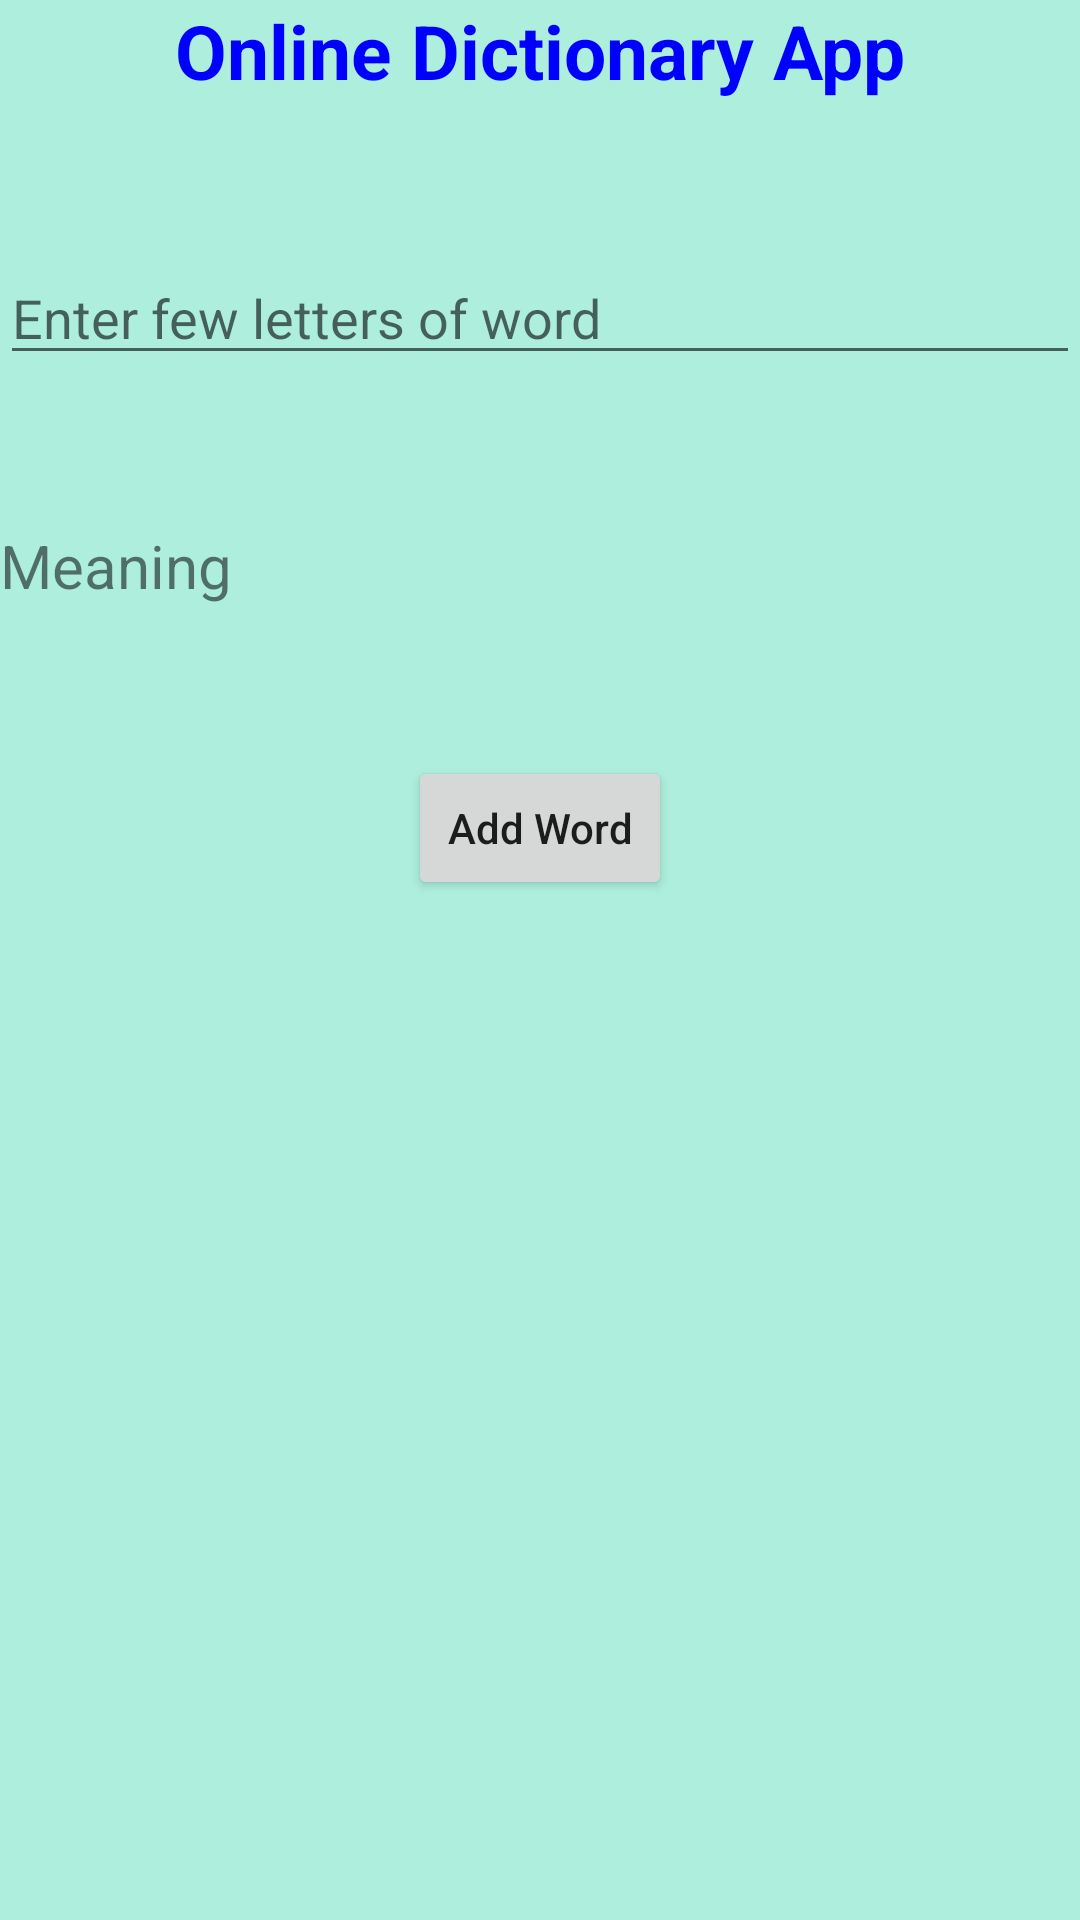

Write the Android layout XML for this screen, with the resource values it uses.
<!-- AndroidManifest.xml: application theme Theme.OnlineDictionaryApp -->
<!-- res/layout/activity_main.xml -->
<LinearLayout android:layout_width="match_parent"
    android:layout_height="match_parent"
    android:orientation="vertical"
    android:background="#ADEFDC"
    xmlns:android="http://schemas.android.com/apk/res/android">
    <TextView
        android:layout_width="match_parent"
        android:layout_height="wrap_content"
        android:text="Online Dictionary App"
        android:textSize="25dp"
        android:textStyle="bold"
        android:textColor="#00f"
        android:gravity="center"/>
    <AutoCompleteTextView
        android:layout_width="match_parent"
        android:layout_height="wrap_content"
        android:id="@+id/actv_word"
        android:hint="Enter few letters of word"
        android:layout_marginTop="50dp"/>
    <TextView
        android:layout_width="match_parent"
        android:layout_height="wrap_content"
        android:text="Meaning"
        android:textSize="20dp"
        android:layout_marginTop="50dp"
        android:id="@+id/tv_meaning"/>
    <Button
        android:layout_width="wrap_content"
        android:layout_height="wrap_content"
        android:text="Add Word"
        android:textAllCaps="false"
        android:onClick="addword"
        android:layout_marginTop="50dp"
        android:layout_gravity="center"/>
</LinearLayout>
<!-- resources referenced by this layout -->
<resources>
  <style name="Theme.OnlineDictionaryApp" parent="Theme.MaterialComponents.DayNight.DarkActionBar">
          
          <item name="colorPrimary">@color/purple_500</item>
          <item name="colorPrimaryVariant">@color/purple_700</item>
          <item name="colorOnPrimary">@color/white</item>
          
          <item name="colorSecondary">@color/teal_200</item>
          <item name="colorSecondaryVariant">@color/teal_700</item>
          <item name="colorOnSecondary">@color/black</item>
          
          <item name="android:statusBarColor" tools:targetApi="l">?attr/colorPrimaryVariant</item>
          
      </style>
  <!-- not gathered from this repository: default colours our renderer supplied (Android Studio template values) -->
  <color name="purple_500">#FF6200EE</color>
  <color name="purple_700">#FF3700B3</color>
  <color name="teal_200">#FF03DAC5</color>
  <color name="teal_700">#FF018786</color>
  <color name="black">#FF000000</color>
  <color name="white">#FFFFFFFF</color>
</resources>
